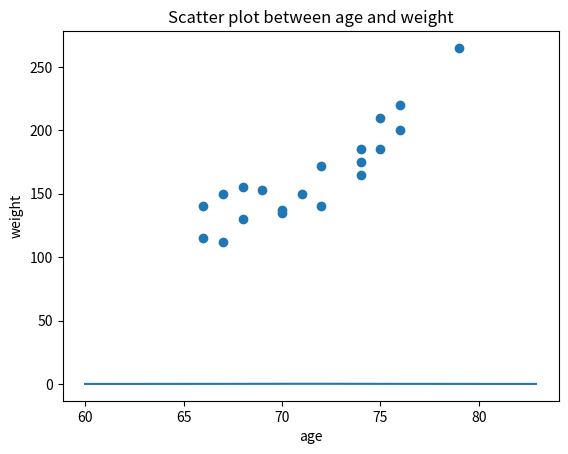

Write the Python code that produced this figure.
import numpy as np
from scipy import stats
import matplotlib.pyplot as plt

# Data age and weight as python lists
X = [69, 74, 68, 70, 72, 67, 66, 70, 76, 68, 72, 79, 74, 67, 66, 71, 74, 75, 75, 76]
Y = [153, 175, 155, 135, 172, 150, 115, 137, 200, 130, 140, 265, 185, 112, 140, 150, 165, 185, 210, 220]

# Mean can be derived by (sum) / (number of elements)
mean_x = sum(X)/len(X)
print("Sample mean X: " + str(mean_x))

# Python stats module mode function returns highest frequency element
mode_x = stats.mode(X)
print(mode_x)

# numpy median function is called
median_x = np.median(X)
print("Median of X: " + str(median_x))

# sample mean of Y is also derived like sample mean of X
mean_y = sum(Y)/len(Y)
print("Sample mean Y: " + str(mean_y))

# numpy sample variance function is called with n and (n-1) denominator which give 
# biased and unbiased sample variance
sample_var_y = np.var(Y)
sample_var_y_unbiased = np.var(Y, ddof=1)
print("Sample variance Y: " + str(sample_var_y))
print("Unbiased sample variance Y: " + str(sample_var_y_unbiased))

# create line space based on the sigma and mu value of the data X
# and plot normal distribution PDF


# find frequency in X which X > 80
x_freq_80 = 0
for i in range(len(X)):
	if X[i] > 80: 
		x_freq_80 += 1
print("Frequency of X > 80: " + str(x_freq_80))

# 2-D mean is just tuple of sample mean of X and Y
d2_mean = (mean_x, mean_y)
print("2D-mean: " + str(d2_mean))

# Covariance matrix generated with N normalized bias True
covariance_matrix = np.cov([X,Y], bias=True)
print("N normalized Covariacne Matrix: " + str(covariance_matrix))

# np.corrcoef generates all cases as 2-D array which are [[XX, XY], [YX, YY]}
# I used [XY] case (Same with [YX] value)
correlation = np.corrcoef([X,Y])[1,0]
print("Correaltion of X and Y: " + str(correlation))


sigma = np.std(X, ddof=1)
print(sigma)
mu = mean_x
x = np.linspace(mu - 3*sigma, mu + 3*sigma, 100)
plt.plot(x, stats.norm.pdf(x, mu, sigma))
plt.show()

# Scatter plot created by Python matplotlib module
plt.scatter(X, Y)
plt.title('Scatter plot between age and weight')
plt.xlabel('age')
plt.ylabel('weight')
plt.show()
